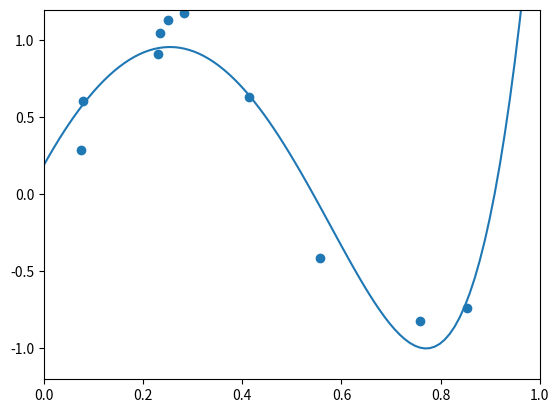

This chart was generated by the following Python code:
# -*- coding: utf-8 -*-
from numpy import *
from scipy import linalg as LA
from matplotlib.pyplot import *

# カーネル法による多項式フィッティング

# 学習用データ
N = 10
train_x = random.uniform(0, 1, N)
train_y = random.normal(sin(2*pi*train_x), 0.1)

# 多項式モデルの次数
M = 10

# 正則化項の係数
LAMBDA = 0.001

# カーネル関数
def k(x1, x2):
    v = 0
    for i in range(M+1):
        v += x1**i * x2**i
    return v

# グラム行列
K = zeros((N, N))
for i in range(N):
    for j in range(N):
        K[i,j] = k(train_x[i], train_x[j])

# 学習 (ここでは K + LAMBDA*I の正則性チェックは省略)
a = LA.solve(K + LAMBDA*identity(N), train_y)

# 学習結果の表示
x = linspace(0, 1, 100)
y = zeros(100)
for i in range(100):
    y[i] = a.dot([k(train_x[j], x[i]) for j in range(N)])

xlim(0, 1)
ylim(-1.2, 1.2)
scatter(train_x, train_y)
plot(x, y)
show()
